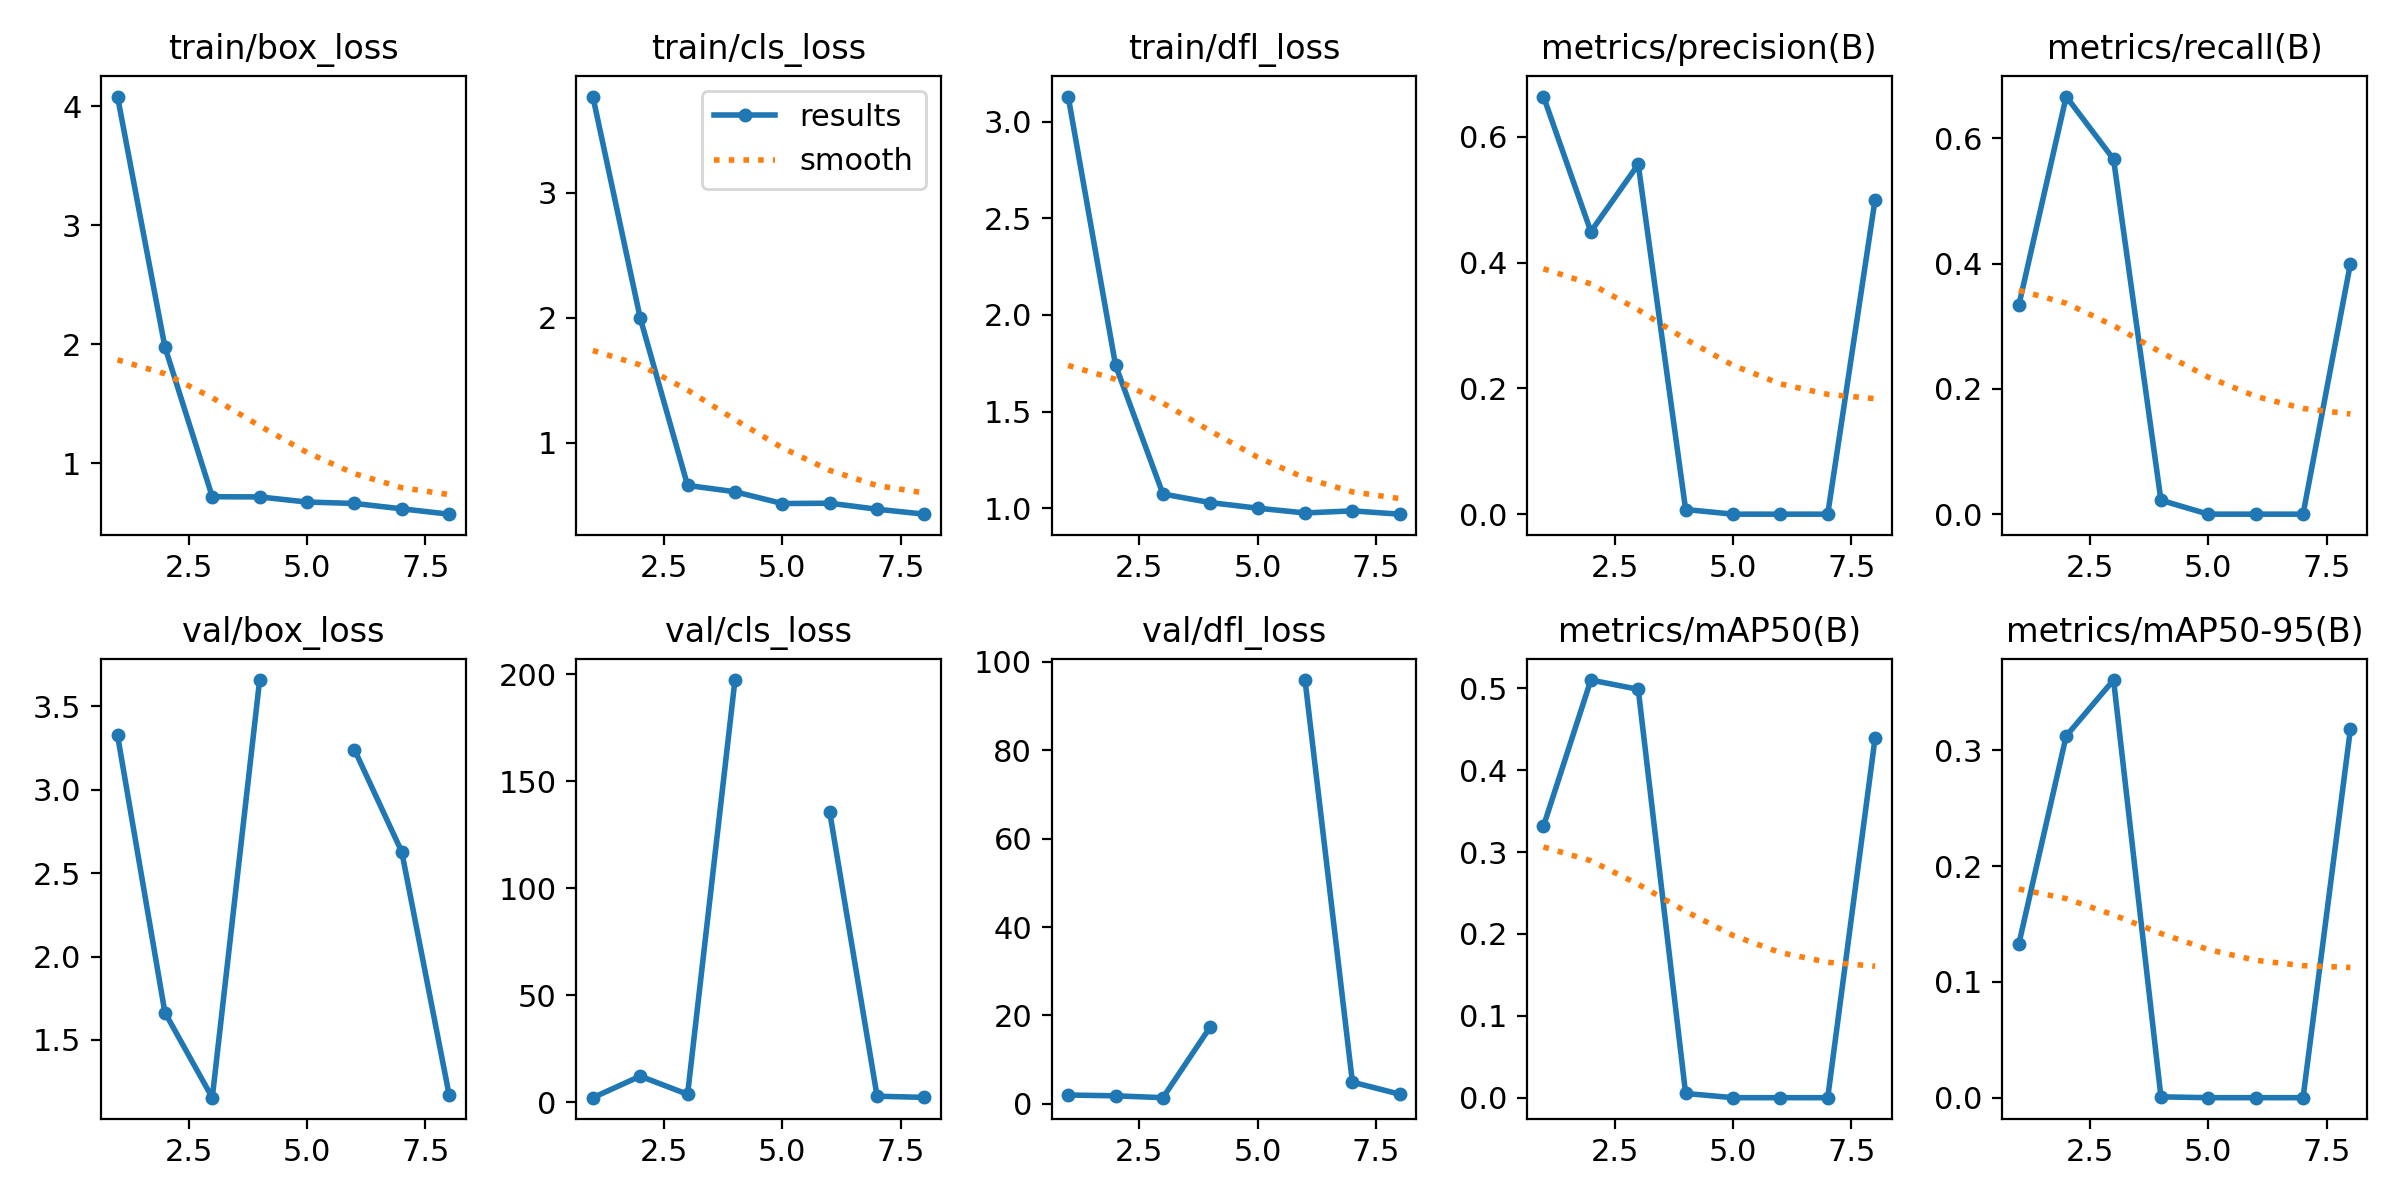

Source data for this figure (header and first rows):
epoch, time, train/box_loss, train/cls_loss, train/dfl_loss, metrics/precision(B), metrics/recall(B), metrics/mAP50(B), metrics/mAP50-95(B), val/box_loss, val/cls_loss, val/dfl_loss, lr/pg0, lr/pg1, lr/pg2
1, 4.258, 4.081, 3.768, 3.129, 0.6643, 0.3333, 0.3317, 0.1327, 3.328, 2.209, 1.988, 0.0001143, 0.0001143, 0.0001143
2, 8.374, 1.978, 1.997, 1.74, 0.4495, 0.6667, 0.51, 0.3123, 1.665, 12.26, 1.803, 0.0002405, 0.0002405, 0.0002405
3, 11.43, 0.7188, 0.6582, 1.074, 0.5565, 0.5667, 0.4987, 0.3605, 1.154, 3.778, 1.384, 0.0003642, 0.0003642, 0.0003642
4, 16.49, 0.7172, 0.6079, 1.03, 0.00741, 0.02222, 0.00516, 0.00072, 3.658, 197.4, 17.41, 0.0004853, 0.0004853, 0.0004853
5, 21.13, 0.6741, 0.5135, 1.001, 0, 0, 0, 0, nan, nan, nan, 0.0006039, 0.0006039, 0.0006039
6, 24.21, 0.6624, 0.5162, 0.9761, 0, 0, 0, 0, 3.242, 135.7, 95.91, 0.0007199, 0.0007199, 0.0007199
7, 27.32, 0.6172, 0.4682, 0.9868, 0, 0, 0, 0, 2.629, 2.898, 4.904, 0.0008334, 0.0008334, 0.0008334
8, 30.35, 0.5723, 0.4285, 0.9698, 0.5005, 0.4, 0.4393, 0.3181, 1.172, 2.343, 2.166, 0.0009443, 0.0009443, 0.0009443
